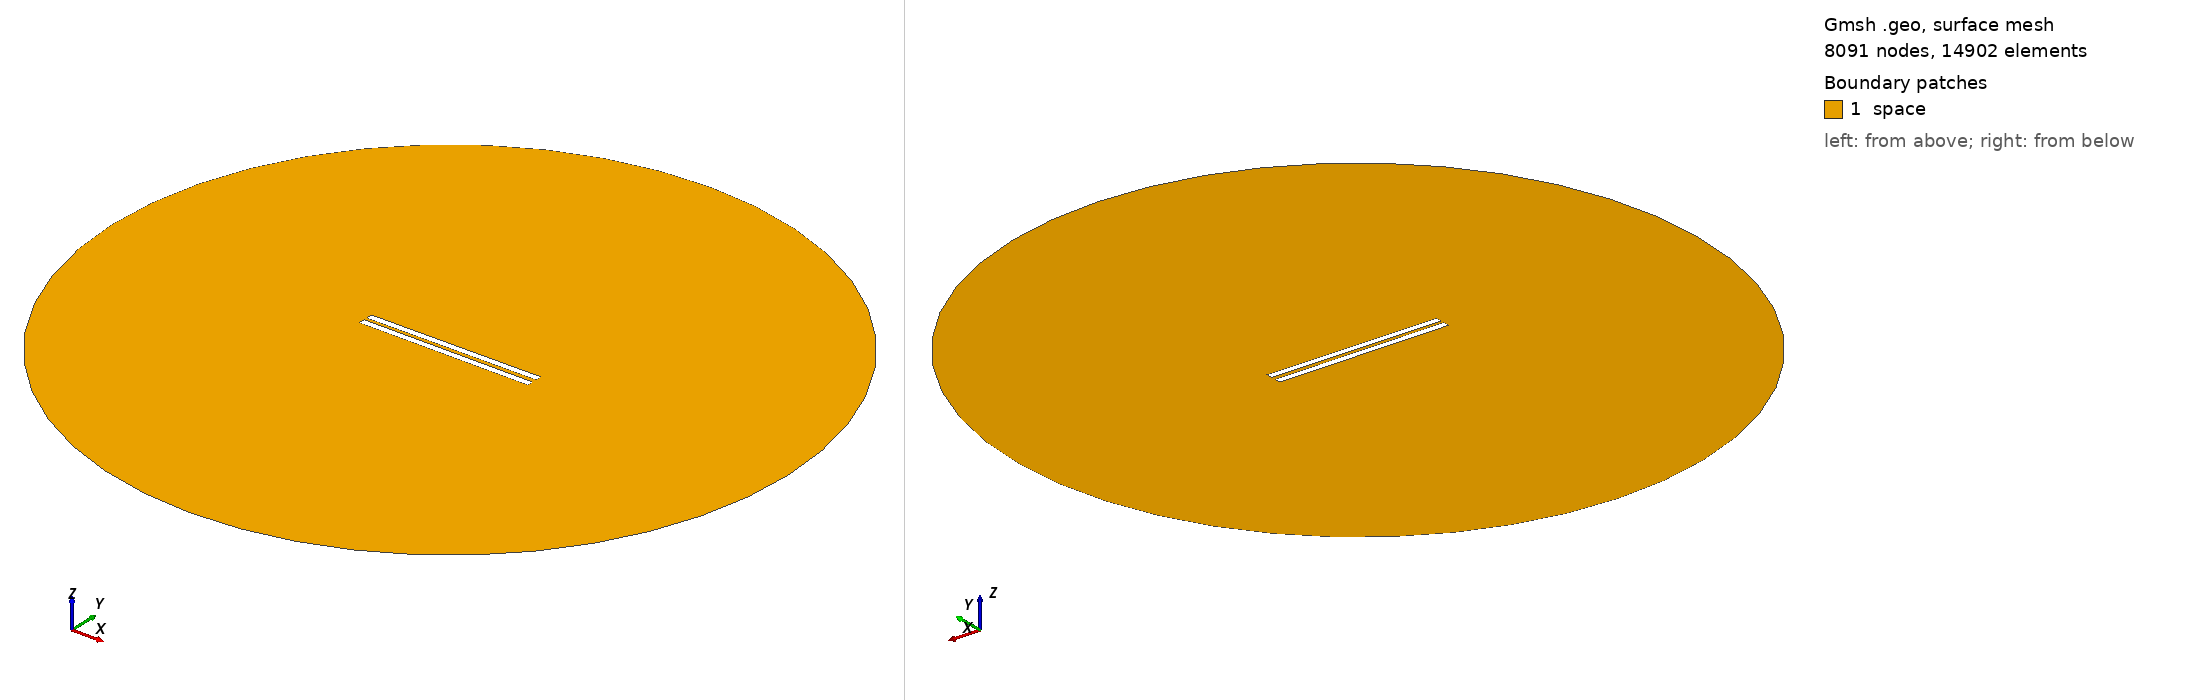

Gmsh geometry script, surface-meshed: 8091 nodes, 14902 surface elements. Boundary patches (legend numbers): 1 space. Left view from above one corner, right view from below the opposite corner. Legend entries are the model's physical surfaces. The drawing asked Gmsh for element sizes between 1% and 20% of the model's largest extent; the script's own settings can give other sizes.

=== 74.geo (drawn) ===
// Set the geometry kernel
SetFactory("OpenCASCADE");

//---------------------------------------
// Rectangles
//---------------------------------------

// Rectangle 1 (top)
Point(1) = {-49.9, 1.1388888888888888, 0, 1.0};
Point(2) = {49.9, 1.1388888888888888, 0, 1.0};
Point(3) = {49.9, 4.938888888888889, 0, 1.0};
Point(4) = {-49.9, 4.938888888888889, 0, 1.0};

Line(1) = {1, 2};
Line(2) = {2, 3};
Line(3) = {3, 4};
Line(4) = {4, 1};

Line Loop(1) = {1, 2, 3, 4};
Plane Surface(1) = {1};

Rotate { {0, 0, 1}, {0,  1.1388888888888888,  0}, 0.006 } {
  Surface{1};
}

// Rectangle 2 (bottom)
Point(5) = {-49.9, -1.1388888888888888, 0, 1.0};
Point(6) = {49.9, -1.1388888888888888, 0, 1.0};
Point(7) = {49.9, -4.938888888888889, 0, 1.0};
Point(8) = {-49.9, -4.938888888888889, 0, 1.0};

Line(5) = {5, 6};
Line(6) = {6, 7};
Line(7) = {7, 8};
Line(8) = {8, 5};

Line Loop(2) = {5, 6, 7, 8};
Plane Surface(2) = {2}; 


//---------------------------------------
// Circle
//---------------------------------------

// Define points
Point(9) = {0, 0, 0};        // Center
Point(10) = {200, 0, 0};     // Start point
Point(11) = {0, 200, 0};     // 90 degrees
Point(12) = {-200, 0, 0};    // 180 degrees
Point(13) = {0, -200, 0};    // 270 degrees

// Define circle arcs (each needs start, center, end)
Circle(9) = {10, 9, 11};
Circle(10) = {11, 9, 12};
Circle(11) = {12, 9, 13};
Circle(12) = {13, 9, 10};

// Define curve loop and surface if needed
Curve Loop(3) = {9, 10, 11, 12};
Surface(3) = {3};

//---------------------------------------
// Define Physical Groups
//---------------------------------------                

//--- Physical Curves
// Physical groups for boundaries
Physical Line("force_segment", 10) = {1};
Physical Line("upper_plate", 11) = {2, 3, 4};
Physical Line("lower_plate", 12) = {5, 6, 7, 8};
Physical Line("boundary", 20) = {9, 10, 11, 12};

// Subtract Rectangles from Circle
BooleanDifference{ Surface{3}; Delete; }{ Surface{1}; Surface{2}; Delete; }
//--- Physical Surfaces
Physical Surface("space", 30) = {3};


//---------------------------------------
// Fine mesh near the plates
//--------------------------------------- 

// Define a distance field for mesh refinement
Field[1] = Distance;
Field[1].CurvesList = {1, 2, 3, 4, 5, 6, 7, 8};  // Rectangle curves
Field[1].NumPointsPerCurve = 200;

c = 0.3;
// Define threshold field to control mesh size based on distance to attractor
Field[2] = Threshold;
Field[2].IField = 1;
Field[2].LcMin = c; // Minimum element size near the attractor
Field[2].LcMax = 100*c;  // Maximum element size away from the attractor
Field[2].DistMin = 0.01;
Field[2].DistMax = 40;

Background Field = 2;

//---------------------------------------
// 6. Generate the Mesh
//---------------------------------------
Mesh 2;  // 2D mesh generation
